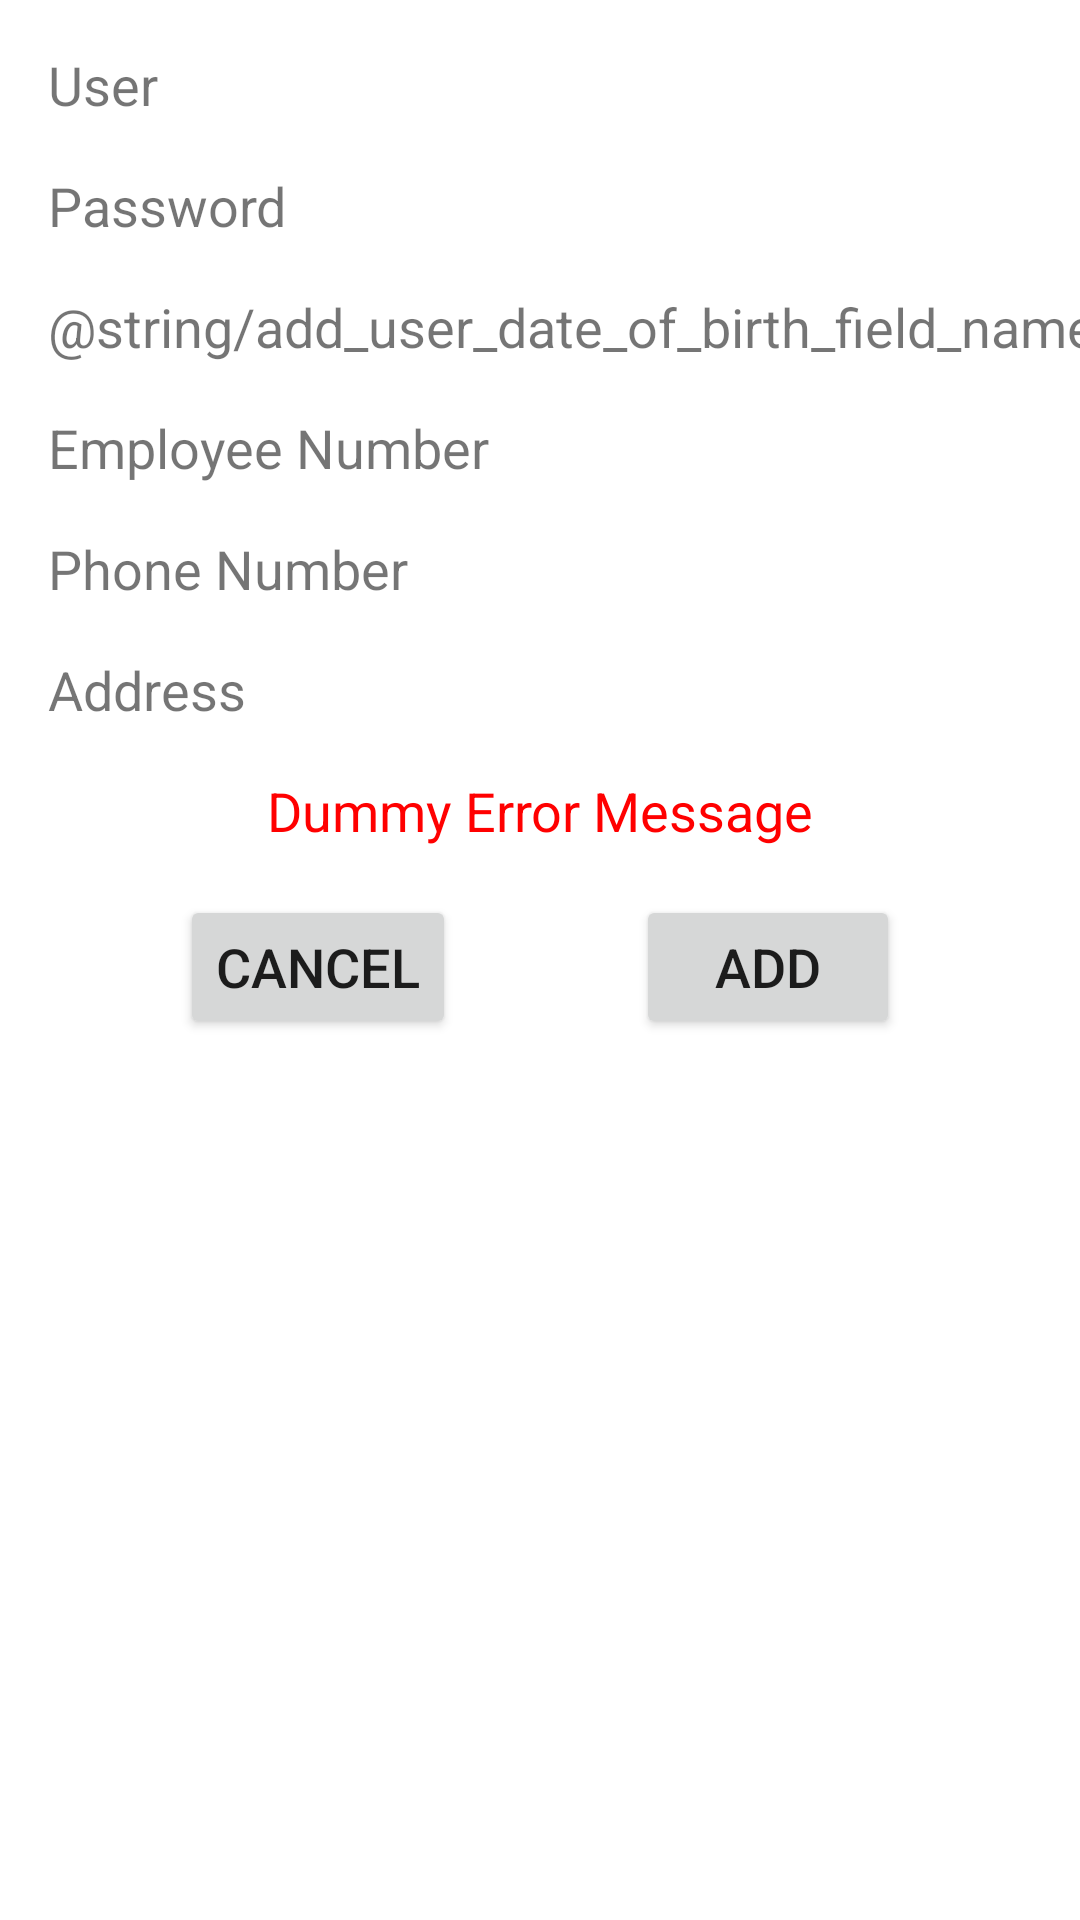

The Android layout XML behind this screen, and the referenced resources:
<!-- AndroidManifest.xml: application theme Theme.BIT603_A3_JohnMcPherson -->
<!-- res/layout/fragment_new_user.xml -->
<?xml version="1.0" encoding="utf-8"?>
<androidx.constraintlayout.widget.ConstraintLayout xmlns:android="http://schemas.android.com/apk/res/android"
    xmlns:app="http://schemas.android.com/apk/res-auto"
    xmlns:tools="http://schemas.android.com/tools"
    android:id="@+id/item_detail_container"
    android:layout_width="match_parent"
    android:layout_height="match_parent"
    tools:context=".ui.users.UserDetailFragment">

        <TextView
            android:id="@+id/textUserNameLabel"
            android:layout_width="wrap_content"
            android:layout_height="wrap_content"
            android:layout_marginStart="16dp"
            android:layout_marginLeft="16dp"
            android:text="@string/user_name_label"
            app:layout_constraintBaseline_toBaselineOf="@+id/textUserName"
            app:layout_constraintStart_toStartOf="parent" />

        <TextView
            android:id="@+id/textUserName"
            android:layout_width="wrap_content"
            android:layout_height="wrap_content"
            android:layout_marginStart="16dp"
            android:layout_marginLeft="16dp"
            android:layout_marginTop="16dp"
            android:text="User"
            android:textIsSelectable="false"
            app:layout_constraintStart_toEndOf="@+id/barrierVertical"
            app:layout_constraintTop_toTopOf="parent"
            tools:context="nz.co.afleet.bit603_a3_johnmcpherson.ui.users.UserDetailFragment" />

        <TextView
            android:id="@+id/textPasswordLabel"
            android:layout_width="wrap_content"
            android:layout_height="wrap_content"
            android:layout_marginStart="16dp"
            android:layout_marginLeft="16dp"
            android:text="@string/password_label"
            app:layout_constraintBaseline_toBaselineOf="@+id/textPassword"
            app:layout_constraintStart_toStartOf="parent" />

        <TextView
            android:id="@+id/textDateOfBirthLabel"
            android:layout_width="wrap_content"
            android:layout_height="wrap_content"
            android:layout_marginStart="16dp"
            android:layout_marginLeft="16dp"
            android:text="@string/add_user_date_of_birth_field_name"
            app:layout_constraintBaseline_toBaselineOf="@+id/textDateOfBirth"
            app:layout_constraintStart_toStartOf="parent" />

        <TextView
            android:id="@+id/textEmployeeNumberLabel"
            android:layout_width="wrap_content"
            android:layout_height="wrap_content"
            android:layout_marginStart="16dp"
            android:layout_marginLeft="16dp"
            android:text="@string/employee_number_label"
            app:layout_constraintBaseline_toBaselineOf="@+id/textEmployeeNumber"
            app:layout_constraintStart_toStartOf="parent" />

        <TextView
            android:id="@+id/textPhoneNumberLabel"
            android:layout_width="wrap_content"
            android:layout_height="wrap_content"
            android:layout_marginStart="16dp"
            android:layout_marginLeft="16dp"
            android:text="@string/phone_number_label"
            app:layout_constraintBaseline_toBaselineOf="@+id/textPhoneNumber"
            app:layout_constraintStart_toStartOf="parent" />

        <TextView
            android:id="@+id/textAddressLabel"
            android:layout_width="wrap_content"
            android:layout_height="wrap_content"
            android:layout_marginStart="16dp"
            android:layout_marginLeft="16dp"
            android:text="@string/address_label"
            app:layout_constraintBaseline_toBaselineOf="@+id/textAddress"
            app:layout_constraintStart_toStartOf="parent" />

        <androidx.constraintlayout.widget.Barrier
            android:id="@+id/barrierVertical"
            android:layout_width="wrap_content"
            android:layout_height="wrap_content"
            app:barrierDirection="right"
            app:constraint_referenced_ids="textUserNameLabel, textPasswordLabel, textDateOfBirthLabel, textEmployeeNumberLabel, textPhoneNumberLabel, textAddressLabel"
            tools:layout_editor_absoluteX="223dp"
            tools:layout_editor_absoluteY="160dp" />

        <TextView
            android:id="@+id/textPassword"
            android:layout_width="wrap_content"
            android:layout_height="wrap_content"
            android:layout_marginStart="16dp"
            android:layout_marginLeft="16dp"
            android:layout_marginTop="16dp"
            android:text="Password"
            app:layout_constraintStart_toEndOf="@id/barrierVertical"
            app:layout_constraintTop_toBottomOf="@+id/textUserName" />

        <TextView
            android:id="@+id/textDateOfBirth"
            android:layout_width="wrap_content"
            android:layout_height="wrap_content"
            android:layout_marginStart="16dp"
            android:layout_marginLeft="16dp"
            android:layout_marginTop="16dp"
            android:text="DoB"
            app:layout_constraintStart_toEndOf="@id/barrierVertical"
            app:layout_constraintTop_toBottomOf="@+id/textPassword" />

        <TextView
            android:id="@+id/textEmployeeNumber"
            android:layout_width="wrap_content"
            android:layout_height="wrap_content"
            android:layout_marginStart="16dp"
            android:layout_marginLeft="16dp"
            android:layout_marginTop="16dp"
            android:text="Employee Number"
            app:layout_constraintStart_toEndOf="@id/barrierVertical"
            app:layout_constraintTop_toBottomOf="@+id/textDateOfBirth" />

        <TextView
            android:id="@+id/textPhoneNumber"
            android:layout_width="wrap_content"
            android:layout_height="wrap_content"
            android:layout_marginStart="16dp"
            android:layout_marginLeft="16dp"
            android:layout_marginTop="16dp"
            android:text="Phone Number"
            app:layout_constraintStart_toEndOf="@id/barrierVertical"
            app:layout_constraintTop_toBottomOf="@+id/textEmployeeNumber" />

        <TextView
            android:id="@+id/textAddress"
            android:layout_width="wrap_content"
            android:layout_height="wrap_content"
            android:layout_marginStart="16dp"
            android:layout_marginLeft="16dp"
            android:layout_marginTop="16dp"
            android:text="Address"
            app:layout_constraintStart_toEndOf="@id/barrierVertical"
            app:layout_constraintTop_toBottomOf="@+id/textPhoneNumber" />

        <Button
            android:id="@+id/buttonCancel"
            android:layout_width="wrap_content"
            android:layout_height="wrap_content"
            android:layout_marginTop="16dp"
            android:text="@string/cancel"
            app:layout_constraintEnd_toStartOf="@+id/buttonAdd"
            app:layout_constraintHorizontal_bias="0.5"
            app:layout_constraintStart_toStartOf="parent"
            app:layout_constraintTop_toBottomOf="@+id/textErrorMessageAdd" />

        <Button
            android:id="@+id/buttonAdd"
            android:layout_width="wrap_content"
            android:layout_height="wrap_content"
            android:layout_marginTop="16dp"
            android:text="@string/add"
            app:layout_constraintEnd_toEndOf="parent"
            app:layout_constraintHorizontal_bias="0.5"
            app:layout_constraintStart_toEndOf="@+id/buttonCancel"
            app:layout_constraintTop_toBottomOf="@+id/textErrorMessageAdd" />

        <TextView
            android:id="@+id/textErrorMessageAdd"
            android:layout_width="0dp"
            android:layout_height="wrap_content"
            android:layout_marginStart="16dp"
            android:layout_marginLeft="16dp"
            android:layout_marginTop="16dp"
            android:layout_marginEnd="16dp"
            android:layout_marginRight="16dp"
            android:text="Dummy Error Message"
            android:gravity="center_horizontal"
            android:textColor="@color/mandatory_and_error_indicator"
            app:layout_constraintEnd_toEndOf="parent"
            app:layout_constraintStart_toStartOf="parent"
            app:layout_constraintTop_toBottomOf="@+id/textAddress"
            tools:layout_editor_absoluteX="153dp" />


</androidx.constraintlayout.widget.ConstraintLayout>
<!-- resources referenced by this layout -->
<resources>
  <color name="mandatory_and_error_indicator">#FFFF0000</color>
  <string name="add">Add</string>
  <string name="address_label">Address</string>
  <string name="cancel">Cancel</string>
  <string name="employee_number_label">Employee Number</string>
  <string name="password_label">Password</string>
  <string name="phone_number_label">Phone Number</string>
  <string name="user_name_label">User</string>
  <style name="Theme.BIT603_A3_JohnMcPherson" parent="Theme.MaterialComponents.DayNight.DarkActionBar">
          
          <item name="colorPrimary">@color/black</item>
          <item name="colorPrimaryVariant">@color/purple_700</item> 
          <item name="colorOnPrimary">@color/white</item>
          
          <item name="colorSecondary">@color/teal_200</item> 
          <item name="colorSecondaryVariant">@color/teal_700</item> 
          <item name="colorOnSecondary">@color/black</item>
          
          <item name="android:statusBarColor" tools:targetApi="l">?attr/colorPrimaryVariant</item>
          
          <item name="android:textSize">@dimen/text_size_standard</item>
      </style>
  <color name="black">#FF000000</color>
  <color name="purple_700">#FF3700B3</color>
  <color name="white">#FFFFFFFF</color>
  
      
      --&gt;
  <color name="teal_200">#FF03DAC5</color>
  <color name="teal_700">#FF018786</color>
  <dimen name="text_size_standard">18sp</dimen>
</resources>
